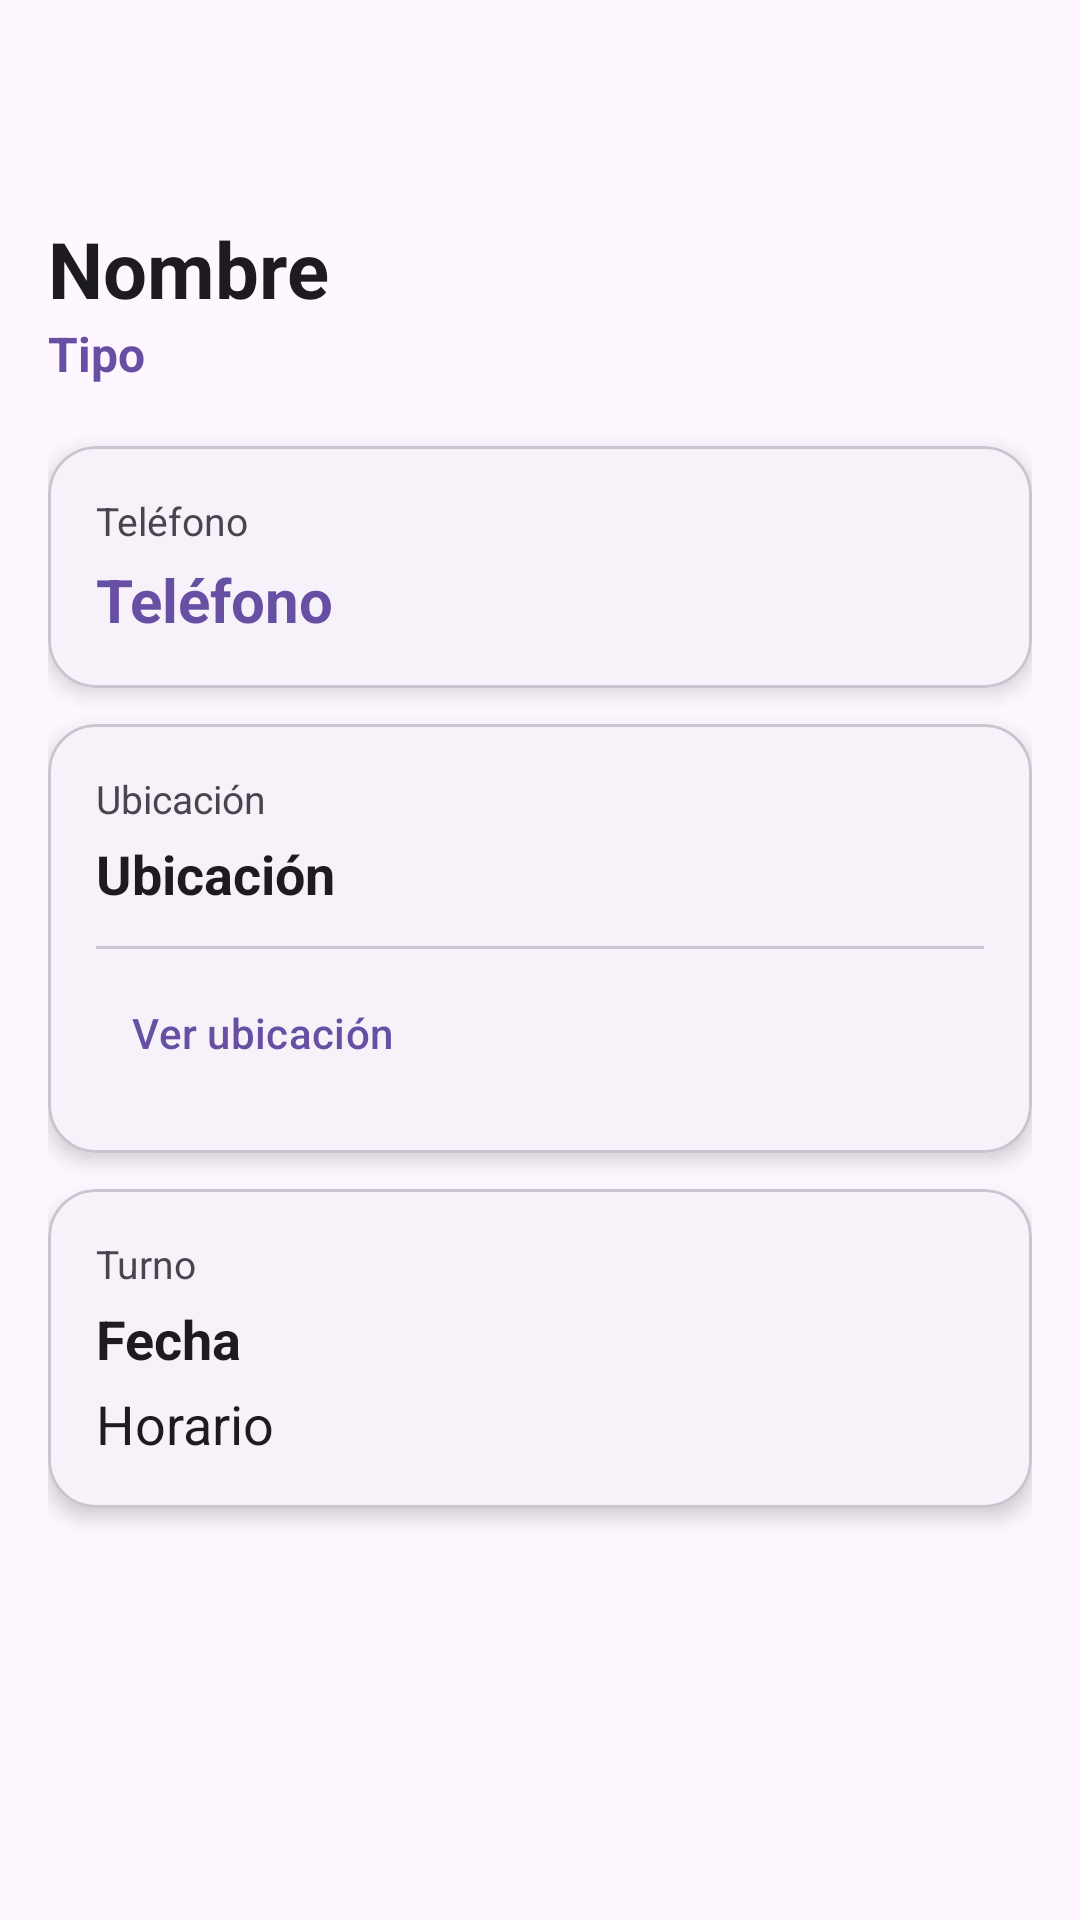

This screen was rendered from an Android layout file. Write that file and the resources it references.
<!-- AndroidManifest.xml: application theme Theme.App_PadresPrimerizos -->
<!-- res/layout/fragment_ficha_guardia.xml -->
<?xml version="1.0" encoding="utf-8"?>
<ScrollView xmlns:android="http://schemas.android.com/apk/res/android"
    xmlns:app="http://schemas.android.com/apk/res-auto"
    xmlns:tools="http://schemas.android.com/tools"
    android:layout_width="match_parent"
    android:layout_height="match_parent"
    android:background="?android:attr/colorBackground"
    android:fillViewport="true"
    tools:context=".FichaGuardiaFragment">

    <LinearLayout
        android:layout_width="match_parent"
        android:layout_height="wrap_content"
        android:orientation="vertical"
        android:padding="16dp">

        <ImageButton
            android:id="@+id/btnAtrasGuardia"
            android:layout_width="48dp"
            android:layout_height="48dp"
            android:layout_marginBottom="8dp"
            android:background="?attr/selectableItemBackgroundBorderless"
            android:contentDescription="Volver"
            android:src="@drawable/ic_arrow_back"
            app:tint="?attr/colorOnSurface" />

        <TextView
            android:id="@+id/tvNombreFichaGuardia"
            android:layout_width="match_parent"
            android:layout_height="wrap_content"
            android:text="Nombre"
            android:textColor="?attr/colorOnSurface"
            android:textSize="26sp"
            android:textStyle="bold" />

        <TextView
            android:id="@+id/tvTipoFichaGuardia"
            android:layout_width="match_parent"
            android:layout_height="wrap_content"
            android:layout_marginBottom="20dp"
            android:text="Tipo"
            android:textColor="?attr/colorPrimary"
            android:textSize="16sp"
            android:textStyle="bold" />

        
        <com.google.android.material.card.MaterialCardView
            android:layout_width="match_parent"
            android:layout_height="wrap_content"
            android:layout_marginBottom="12dp"
            app:cardBackgroundColor="?attr/colorSurfaceContainerLow"
            app:cardCornerRadius="16dp"
            app:cardElevation="4dp"
            app:strokeColor="?attr/colorOutlineVariant"
            app:strokeWidth="1dp">

            <LinearLayout
                android:layout_width="match_parent"
                android:layout_height="wrap_content"
                android:orientation="vertical"
                android:padding="16dp">

                <TextView
                    android:layout_width="match_parent"
                    android:layout_height="wrap_content"
                    android:text="Teléfono"
                    android:textColor="?attr/colorOnSurfaceVariant"
                    android:textSize="13sp" />

                <TextView
                    android:id="@+id/tvTelefonoFichaGuardia"
                    android:layout_width="match_parent"
                    android:layout_height="wrap_content"
                    android:layout_marginTop="4dp"
                    android:background="?attr/selectableItemBackground"
                    android:text="Teléfono"
                    android:textColor="?attr/colorPrimary"
                    android:textSize="20sp"
                    android:textStyle="bold" />

            </LinearLayout>
        </com.google.android.material.card.MaterialCardView>

        
        <com.google.android.material.card.MaterialCardView
            android:layout_width="match_parent"
            android:layout_height="wrap_content"
            android:layout_marginBottom="12dp"
            app:cardBackgroundColor="?attr/colorSurfaceContainerLow"
            app:cardCornerRadius="16dp"
            app:cardElevation="4dp"
            app:strokeColor="?attr/colorOutlineVariant"
            app:strokeWidth="1dp">

            <LinearLayout
                android:layout_width="match_parent"
                android:layout_height="wrap_content"
                android:orientation="vertical"
                android:padding="16dp">

                <TextView
                    android:layout_width="match_parent"
                    android:layout_height="wrap_content"
                    android:text="Ubicación"
                    android:textColor="?attr/colorOnSurfaceVariant"
                    android:textSize="13sp" />

                <TextView
                    android:id="@+id/tvUbicacionFichaGuardia"
                    android:layout_width="match_parent"
                    android:layout_height="wrap_content"
                    android:layout_marginTop="4dp"
                    android:text="Ubicación"
                    android:textColor="?attr/colorOnSurface"
                    android:textSize="18sp"
                    android:textStyle="bold" />

                <View
                    android:layout_width="match_parent"
                    android:layout_height="1dp"
                    android:layout_marginTop="12dp"
                    android:layout_marginBottom="4dp"
                    android:background="?attr/colorOutlineVariant" />

                <com.google.android.material.button.MaterialButton
                    android:id="@+id/btnVerUbicacionFichaGuardia"
                    style="@style/Widget.Material3.Button.TextButton"
                    android:layout_width="wrap_content"
                    android:layout_height="wrap_content"
                    android:text="Ver ubicación"
                    android:textColor="?attr/colorPrimary" />

            </LinearLayout>
        </com.google.android.material.card.MaterialCardView>

        
        <com.google.android.material.card.MaterialCardView
            android:layout_width="match_parent"
            android:layout_height="wrap_content"
            app:cardBackgroundColor="?attr/colorSurfaceContainerLow"
            app:cardCornerRadius="16dp"
            app:cardElevation="4dp"
            app:strokeColor="?attr/colorOutlineVariant"
            app:strokeWidth="1dp">

            <LinearLayout
                android:layout_width="match_parent"
                android:layout_height="wrap_content"
                android:orientation="vertical"
                android:padding="16dp">

                <TextView
                    android:layout_width="match_parent"
                    android:layout_height="wrap_content"
                    android:text="Turno"
                    android:textColor="?attr/colorOnSurfaceVariant"
                    android:textSize="13sp" />

                <TextView
                    android:id="@+id/tvFechaFichaGuardia"
                    android:layout_width="match_parent"
                    android:layout_height="wrap_content"
                    android:layout_marginTop="4dp"
                    android:text="Fecha"
                    android:textColor="?attr/colorOnSurface"
                    android:textSize="18sp"
                    android:textStyle="bold" />

                <TextView
                    android:id="@+id/tvHorarioFichaGuardia"
                    android:layout_width="match_parent"
                    android:layout_height="wrap_content"
                    android:layout_marginTop="4dp"
                    android:text="Horario"
                    android:textColor="?attr/colorOnSurface"
                    android:textSize="18sp" />

            </LinearLayout>
        </com.google.android.material.card.MaterialCardView>

    </LinearLayout>
</ScrollView>
<!-- resources referenced by this layout -->
<resources>
  <style name="Theme.App_PadresPrimerizos" parent="Theme.Material3.Light.NoActionBar" />
</resources>
